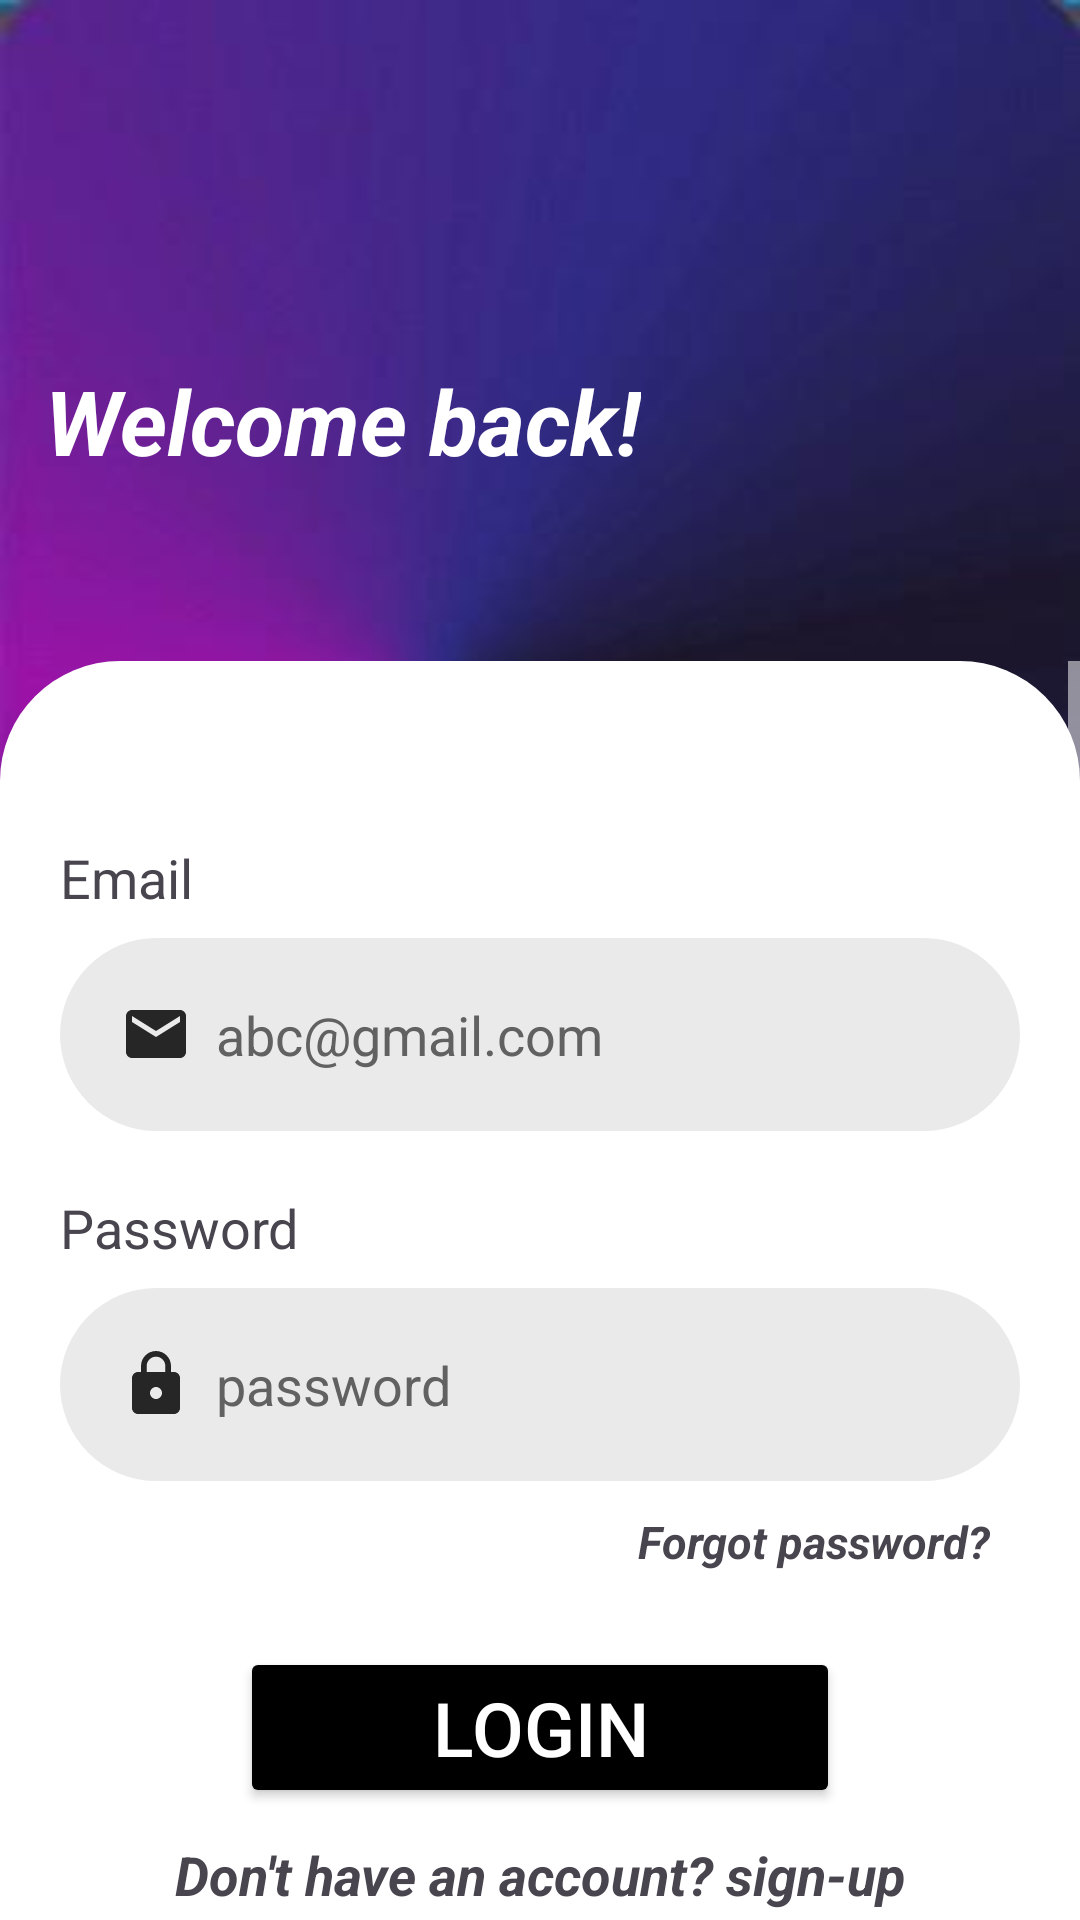

Produce the Android XML layout that renders to this screen, including the resource entries it uses.
<!-- AndroidManifest.xml: application theme Theme.Politix -->
<!-- res/layout/activity_login.xml -->
<?xml version="1.0" encoding="utf-8"?>
<RelativeLayout xmlns:android="http://schemas.android.com/apk/res/android"
    xmlns:app="http://schemas.android.com/apk/res-auto"
    xmlns:tools="http://schemas.android.com/tools"
    android:id="@+id/main"
    android:layout_width="match_parent"
    android:layout_height="match_parent"
    tools:context=".LoginActivity"
    android:background="@drawable/bg">

    <TextView
        android:layout_width="wrap_content"
        android:layout_height="wrap_content"
        android:text="Welcome back!"
        android:textColor="@color/white"
        android:textSize="30sp"
        android:id="@+id/welcome_message"
        android:textStyle="bold|italic"
        android:layout_marginTop="120dp"
        android:layout_marginLeft="15dp"/>
    <ScrollView
        android:layout_width="match_parent"
        android:layout_height="match_parent"
        android:layout_below="@id/welcome_message"
        android:fillViewport="true"
        android:layout_marginTop="60dp">
    <LinearLayout
        android:layout_width="match_parent"
        android:layout_height="match_parent"

        android:background="@drawable/layout_bg"
        android:padding="20dp"
        android:orientation="vertical">
        <TextView
            android:layout_width="wrap_content"
            android:layout_height="wrap_content"
            android:layout_marginTop="40dp"
            android:textSize="18sp"
            android:text="Email"/>
        <EditText
            android:id="@+id/mail"
            android:layout_width="match_parent"
            android:layout_height="wrap_content"
            android:layout_marginTop="8dp"
            android:background="@drawable/text_layout"
            android:textSize="18sp"
            android:drawableLeft="@drawable/email_icon"
            android:drawablePadding="8dp"
            android:hint="abc@gmail.com"
            android:textColorHint="@color/hint"
            android:textColor="@color/black"
            android:padding="20dp"/>
        <TextView
            android:layout_width="wrap_content"
            android:layout_height="wrap_content"
            android:layout_marginTop="20dp"
            android:textSize="18sp"
            android:text="Password"/>
        <EditText
            android:id="@+id/password"
            android:layout_width="match_parent"
            android:layout_height="wrap_content"
            android:layout_marginTop="8dp"
            android:drawableLeft="@drawable/lock_icon"
            android:drawablePadding="8dp"
            android:background="@drawable/text_layout"
            android:textColorHint="@color/hint"
            android:textSize="18sp"
            android:hint="password"
            android:textColor="@color/black"
            android:padding="20dp"/>
        <TextView
            android:layout_width="wrap_content"
            android:layout_height="wrap_content"
            android:id="@+id/forgot"
            android:text="Forgot password?"
            android:layout_margin="10dp"
            android:textSize="15sp"
            android:textStyle="bold|italic"
            android:layout_gravity="end"/>
        <Button
            android:layout_width="200dp"
            android:layout_height="wrap_content"
            android:id="@+id/login"
            android:backgroundTint="@color/black"
            android:text="Login"
            android:textColor="@color/white"
            android:textSize="25sp"
            android:layout_marginTop="15dp"
            android:padding="10dp"
            android:layout_gravity="center_horizontal"
            />
        <TextView
            android:layout_width="wrap_content"
            android:layout_height="wrap_content"
            android:id="@+id/no_acc"
            android:text="Don't have an account? sign-up"
            android:layout_margin="10dp"
            android:textSize="18sp"
            android:textStyle="bold|italic"
            android:layout_gravity="center"/>
    </LinearLayout>
    </ScrollView>

</RelativeLayout>
<!-- resources referenced by this layout -->
<resources>
  <color name="black">#FF000000</color>
  <color name="hint">#626161</color>
  <color name="white">#FFFFFFFF</color>
  <!-- drawable bg: jpeg bitmap (drawable, 6121 bytes) -->
  <!-- drawable email_icon (drawable) -->
  <vector xmlns:android="http://schemas.android.com/apk/res/android" android:height="24dp" android:tint="#262626" android:viewportHeight="24" android:viewportWidth="24" android:width="24dp">
        
      <path android:fillColor="@android:color/white" android:pathData="M20,4L4,4c-1.1,0 -1.99,0.9 -1.99,2L2,18c0,1.1 0.9,2 2,2h16c1.1,0 2,-0.9 2,-2L22,6c0,-1.1 -0.9,-2 -2,-2zM20,8l-8,5 -8,-5L4,6l8,5 8,-5v2z"/>
      
  </vector>
  <!-- drawable layout_bg (drawable) -->
  <?xml version="1.0" encoding="utf-8"?>
  <shape xmlns:android="http://schemas.android.com/apk/res/android"
      android:shape="rectangle"
      >
      <corners android:topLeftRadius="40dp"
          android:topRightRadius="40dp"></corners>
  <solid android:color="@color/white"/>
  </shape>
  <!-- drawable lock_icon (drawable) -->
  <vector xmlns:android="http://schemas.android.com/apk/res/android" android:height="24dp" android:tint="#262626" android:viewportHeight="24" android:viewportWidth="24" android:width="24dp">
        
      <path android:fillColor="@android:color/white" android:pathData="M18,8h-1L17,6c0,-2.76 -2.24,-5 -5,-5S7,3.24 7,6v2L6,8c-1.1,0 -2,0.9 -2,2v10c0,1.1 0.9,2 2,2h12c1.1,0 2,-0.9 2,-2L20,10c0,-1.1 -0.9,-2 -2,-2zM12,17c-1.1,0 -2,-0.9 -2,-2s0.9,-2 2,-2 2,0.9 2,2 -0.9,2 -2,2zM15.1,8L8.9,8L8.9,6c0,-1.71 1.39,-3.1 3.1,-3.1 1.71,0 3.1,1.39 3.1,3.1v2z"/>
      
  </vector>
  <!-- drawable text_layout (drawable) -->
  <?xml version="1.0" encoding="utf-8"?>
  <shape xmlns:android="http://schemas.android.com/apk/res/android"
      android:shape="rectangle">
  <corners android:radius="40dp"/>
      <solid android:color="#EAEAEB"/>
  </shape>
  <style name="Theme.Politix" parent="Base.Theme.Politix" />
  <style name="Base.Theme.Politix" parent="Theme.Material3.DayNight">
          
          <item name="windowActionBar">false</item>
  
          
          <item name="windowNoTitle">true</item>
  
          
          <item name="android:statusBarColor">#BF0c0c68</item>
  
          
          <item name="android:textColorPrimary">@android:color/white</item>
          <item name="android:textColorSecondary">@android:color/white</item>
      </style>
</resources>
